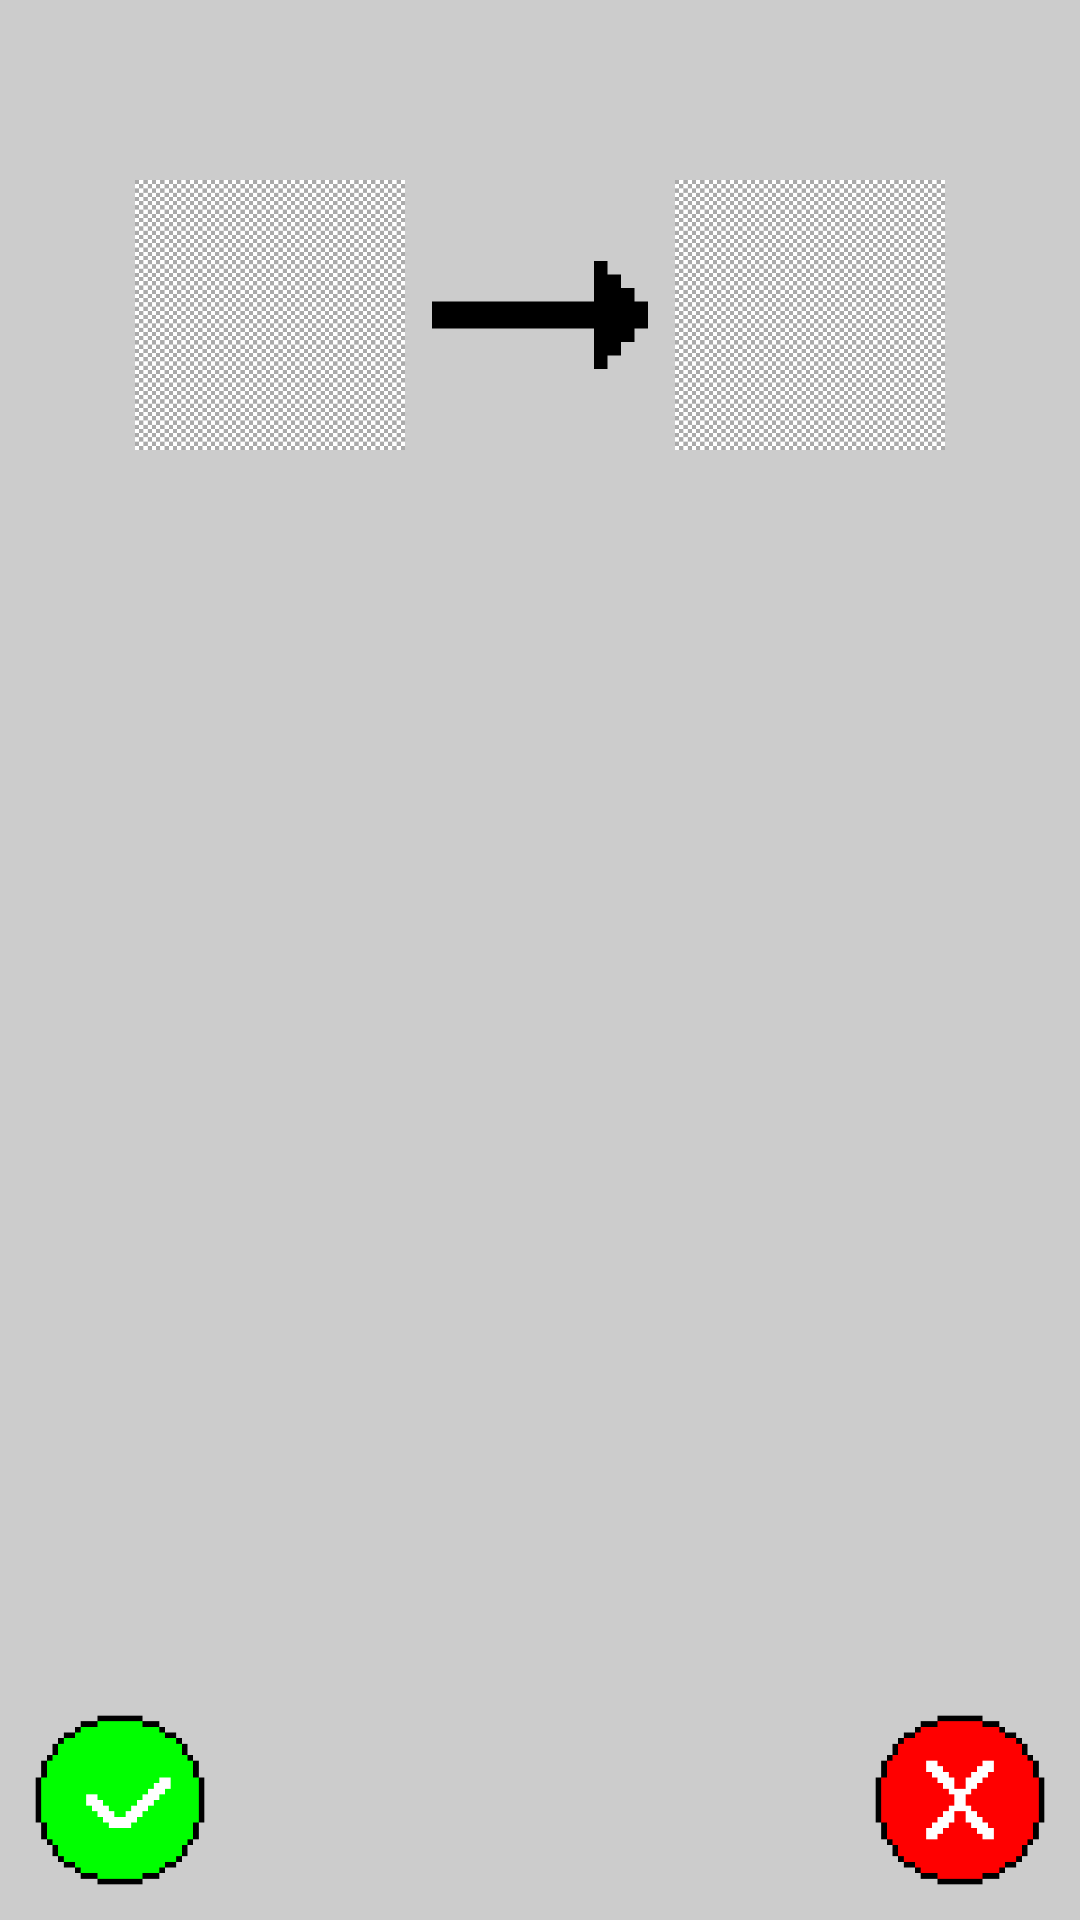

Write the Android layout XML for this screen, with the resource values it uses.
<!-- AndroidManifest.xml: application theme Theme.AppCompat.Light.NoActionBar.FullScreen -->
<!-- res/layout/dialog_confirm_clear.xml -->
<?xml version="1.0" encoding="utf-8"?>
<RelativeLayout xmlns:android="http://schemas.android.com/apk/res/android"
    android:layout_width="match_parent"
    android:layout_height="match_parent"
    android:background="@color/lightGray">

    <LinearLayout
        android:id="@+id/dialogConfirmClearLinearLayout"
        android:layout_width="270dp"
        android:layout_height="90dp"
        android:layout_alignParentTop="true"
        android:layout_centerHorizontal="true"
        android:layout_marginTop="60dp"
        android:orientation="horizontal" >

        <ImageView
            android:id="@+id/dialogConfirmClearImageViewCurrent"
            android:layout_width="90dp"
            android:layout_height="90dp"
            android:layout_margin="0dp"
            android:scaleType="fitCenter"
            android:adjustViewBounds="true"
            android:layout_gravity="center"
            android:background="@mipmap/background" />

        <ImageView
            android:layout_width="90dp"
            android:layout_height="90dp"
            android:layout_margin="0dp"
            android:scaleType="fitCenter"
            android:adjustViewBounds="true"
            android:layout_gravity="center"
            android:background="@color/translucent"
            android:src="@mipmap/arrow_right" />

        <ImageView
            android:layout_width="90dp"
            android:layout_height="90dp"
            android:layout_margin="0dp"
            android:scaleType="fitCenter"
            android:adjustViewBounds="true"
            android:layout_gravity="center"
            android:background="@mipmap/background" />

    </LinearLayout>

    <ImageButton
        android:id="@+id/imageButtonConfirmClearAccept"
        android:layout_width="60dp"
        android:layout_height="60dp"
        android:layout_alignParentBottom="true"
        android:layout_alignParentStart="true"
        android:layout_margin="10dp"
        android:scaleType="fitCenter"
        android:adjustViewBounds="true"
        android:layout_gravity="center"
        android:background="@color/translucent"
        android:src="@mipmap/confirm32" />

    <ImageButton
        android:id="@+id/imageButtonConfirmClearClose"
        android:layout_width="60dp"
        android:layout_height="60dp"
        android:layout_alignParentBottom="true"
        android:layout_alignParentEnd="true"
        android:layout_margin="10dp"
        android:scaleType="fitCenter"
        android:adjustViewBounds="true"
        android:layout_gravity="center"
        android:background="@color/translucent"
        android:src="@mipmap/close32" />

</RelativeLayout>
<!-- resources referenced by this layout -->
<resources>
  <color name="lightGray">#CCCCCC</color>
  <color name="translucent">#00000000</color>
  <!-- mipmap arrow_right: png bitmap (mipmap-hdpi, 830 bytes) -->
  <!-- mipmap background: png bitmap (mipmap-hdpi, 6692 bytes) -->
  <!-- mipmap close32: png bitmap (mipmap-hdpi, 1171 bytes) -->
  <!-- mipmap confirm32: png bitmap (mipmap-hdpi, 1129 bytes) -->
  <style name="Theme.AppCompat.Light.NoActionBar.FullScreen" parent="@style/Theme.AppCompat.Light.NoActionBar">
          <item name="android:windowNoTitle">true</item>
          <item name="android:windowActionBar">false</item>
          <item name="android:windowFullscreen">true</item>
          <item name="android:windowContentOverlay">@null</item>
      </style>
</resources>
